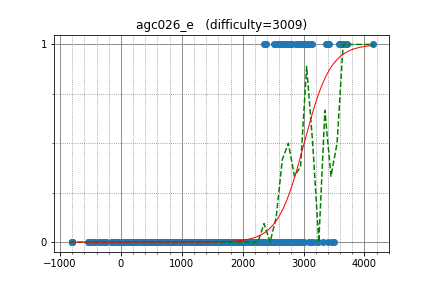

The file beside this chart, header and first rows:
yutaka1999, 3642.200315, 1
Petr, 3699, 1
apiad, 3624, 1
ksun48, 3635, 1
vepifanov, 3389, 1
tourist, 4139, 1
Egor, 3579, 1
cospleermusora, 3633, 1
Errichto, 3091, 1
dacin21, 3003, 1
WA_TLE, 3000, 1
LHiC, 3715, 1
kunyavskiy, 3419, 1
maryanna2016, 3061, 1
RomaWhite, 3027, 1
splittinghares, 2651, 1
ilyakor, 2970, 1
Benq, 2889, 1
tozangezan, 2918, 1
yokozuna57, 2997, 1
pashka, 3365, 1
Huziwara, 2882, 1
tlwpdus, 2694, 1
t1016d, 2809, 1
aid, 3040, 1
sigma425, 3059, 1
grumpy_gordon, 2537, 1
math, 2777, 1
ikatanic, 2897, 1
molamola, 3097, 1
maroonrk, 2948, 1
johnchen902, 2904, 1
Rafbill, 2938, 1
Marcin, 3501, 0
snuke, 3316, 0
wo01, 2746, 1
shik, 3140, 1
tinsane, 2982, 1
OMTWOCZWEIXVI, 3113, 1
zerokugi, 2660, 1
mjhun, 2915, 1
reew2n, 2517, 1
satanic0258, 2375, 1
xellos, 2701, 1
abeker, 2343, 1
camypaper, 2754, 1
logicmachine, 2624, 1
azneye, 2374, 1
Stonefeang, 3474, 0
eatmore, 3409, 0
kobae964, 2810, 0
mn3twe, 3111, 0
Cyani, 2396, 0
KrK, 2823, 0
zhouzhendong, 2324, 0
joisino, 2878, 0
sky58, 2969, 0
mangoyang, 1501, 0
foreverpiano, 1895, 0
palayutm, 2586, 0
fjzzq2002, 2925, 0
... 1,739 more rows
